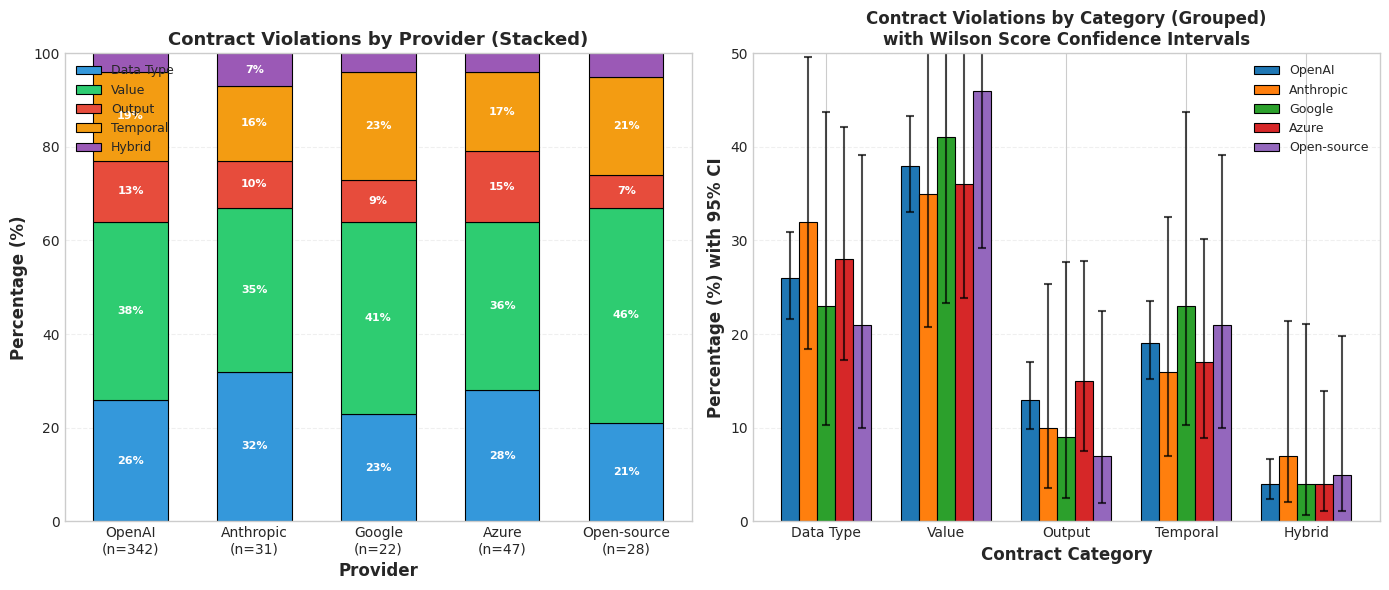

The matplotlib source for this figure: (Note: this script raises an exception after producing the figure.)
#!/usr/bin/env python3
"""
Generate Figure 4: Contract Violations by Provider
A stacked bar chart showing violation distribution across providers
Now with 95% confidence intervals using Wilson score method
"""

import matplotlib.pyplot as plt
import pandas as pd
import numpy as np
import os
import math

# Set style
plt.style.use('seaborn-v0_8-whitegrid' if 'seaborn-v0_8-whitegrid' in plt.style.available else 'default')
plt.rcParams['font.family'] = 'Arial'
plt.rcParams['font.size'] = 10

def wilson_interval(p, n, z=1.96):
    """
    Calculate Wilson score confidence interval for a proportion

    Args:
        p: Proportion as percentage (e.g., 28 for 28%)
        n: Sample size
        z: Z-score for desired confidence level (1.96 for 95% CI)

    Returns:
        (lower, upper): Confidence interval bounds as percentages
    """
    p_prop = p / 100.0  # Convert percentage to proportion

    denominator = 1 + z**2/n
    center = (p_prop + z**2/(2*n)) / denominator
    margin = z * math.sqrt(p_prop*(1-p_prop)/n + z**2/(4*n**2)) / denominator

    lower = max(0, (center - margin) * 100)  # Convert back to percentage, ensure >= 0
    upper = min(100, (center + margin) * 100)  # Ensure <= 100

    return lower, upper

def generate_provider_chart():
    """Generate contract violations by provider chart with confidence intervals"""

    # Data from the paper
    providers = ['OpenAI\n(n=342)', 'Anthropic\n(n=31)', 'Google\n(n=22)',
                 'Azure\n(n=47)', 'Open-source\n(n=28)']
    sample_sizes = [342, 31, 22, 47, 28]
    data_type = [26, 32, 23, 28, 21]
    value = [38, 35, 41, 36, 46]
    output = [13, 10, 9, 15, 7]
    temporal = [19, 16, 23, 17, 21]
    hybrid = [4, 7, 4, 4, 5]

    # Create DataFrame
    df = pd.DataFrame({
        'Provider': providers,
        'Data Type': data_type,
        'Value': value,
        'Output': output,
        'Temporal': temporal,
        'Hybrid': hybrid
    })

    # Create figure with two subplots
    fig, (ax1, ax2) = plt.subplots(1, 2, figsize=(14, 6))

    # Left plot: Stacked bar chart
    categories = ['Data Type', 'Value', 'Output', 'Temporal', 'Hybrid']
    colors = ['#3498db', '#2ecc71', '#e74c3c', '#f39c12', '#9b59b6']

    x = np.arange(len(providers))
    width = 0.6
    bottom = np.zeros(len(providers))

    for i, category in enumerate(categories):
        values = df[category].values
        ax1.bar(x, values, width, label=category, bottom=bottom,
               color=colors[i], edgecolor='black', linewidth=0.8)
        # Add percentage labels in the middle of each section
        for j, val in enumerate(values):
            if val > 5:  # Only show label if segment is large enough
                ax1.text(j, bottom[j] + val/2, f'{int(val)}%',
                        ha='center', va='center', fontsize=8, fontweight='bold',
                        color='white')
        bottom += values

    ax1.set_xlabel('Provider', fontsize=12, fontweight='bold')
    ax1.set_ylabel('Percentage (%)', fontsize=12, fontweight='bold')
    ax1.set_title('Contract Violations by Provider (Stacked)',
                 fontsize=13, fontweight='bold')
    ax1.set_xticks(x)
    ax1.set_xticklabels(providers)
    ax1.legend(loc='upper left', bbox_to_anchor=(0, 1), fontsize=9)
    ax1.set_ylim(0, 100)
    ax1.yaxis.grid(True, alpha=0.3, linestyle='--')

    # Right plot: Grouped bar chart with error bars
    x2 = np.arange(len(categories))
    width2 = 0.15

    for i, provider in enumerate(providers):
        values = [df.iloc[i][cat] for cat in categories]
        n = sample_sizes[i]

        # Calculate confidence intervals for all values
        errors = []
        for val in values:
            lower, upper = wilson_interval(val, n)
            errors.append([val - lower, upper - val])
        errors = np.array(errors).T  # Shape: (2, num_categories)

        offset = (i - 2) * width2
        ax2.bar(x2 + offset, values, width2,
               yerr=errors,
               label=provider.split('\n')[0],
               edgecolor='black', linewidth=0.8,
               error_kw={'elinewidth': 1.5, 'capsize': 3, 'capthick': 1.5, 'alpha': 0.7})

    ax2.set_xlabel('Contract Category', fontsize=12, fontweight='bold')
    ax2.set_ylabel('Percentage (%) with 95% CI', fontsize=12, fontweight='bold')
    ax2.set_title('Contract Violations by Category (Grouped)\nwith Wilson Score Confidence Intervals',
                 fontsize=12, fontweight='bold')
    ax2.set_xticks(x2)
    ax2.set_xticklabels(categories)
    ax2.legend(fontsize=9, loc='upper right')
    ax2.yaxis.grid(True, alpha=0.3, linestyle='--')
    ax2.set_ylim(0, 50)

    plt.tight_layout()
    return fig

def main():
    """Generate and save the figure"""
    fig = generate_provider_chart()

    # Save
    output_dir = os.path.dirname(os.path.abspath(__file__))
    output_base = os.path.join(output_dir, 'fig4_violations_by_provider')

    fig.savefig(f'{output_base}.pdf', dpi=300, bbox_inches='tight')
    fig.savefig(f'{output_base}.png', dpi=300, bbox_inches='tight')

    print(f"✓ Generated: {output_base}.pdf")
    print(f"✓ Generated: {output_base}.png")

    plt.close()

if __name__ == '__main__':
    main()
